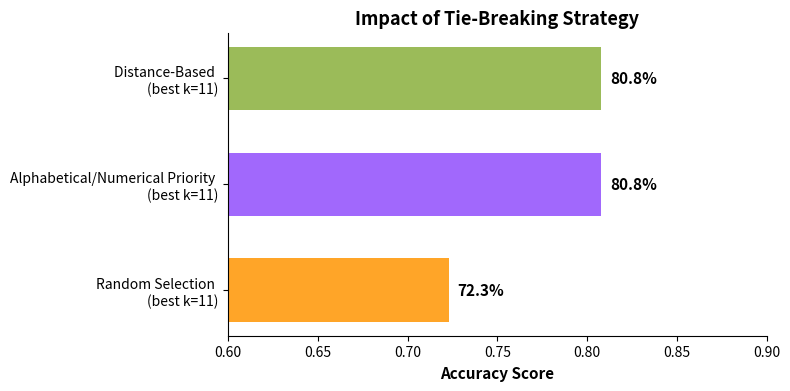

Generate this figure with matplotlib:
import matplotlib.pyplot as plt

def tie_breaking_comparison():
    # data 
    strategies = ['Random Selection \n(best k=11)', 'Alphabetical/Numerical Priority \n(best k=11)', 'Distance-Based \n(best k=11)']
    accuracies = [0.7229, 0.8077, 0.8077] 
    
    # setup the colors 
    colors = ['#FFA528', '#A168FC', '#9BBB59'] 

    # create the horizontal Bar Chart
    fig, ax = plt.subplots(figsize=(8, 4), dpi=300)
    bars = ax.barh(strategies, accuracies, color=colors, height=0.6)

    ax.set_xlim(0.6, 0.9)
    ax.set_xlabel('Accuracy Score', fontsize=11, fontweight='bold')
    ax.set_title('Impact of Tie-Breaking Strategy', fontsize=13, fontweight='bold')
    
    # remove unpleasent-looking borders
    ax.spines['right'].set_visible(False)
    ax.spines['top'].set_visible(False)
    
    # add the numbers on the bars
    for bar in bars:
        width = bar.get_width()
        ax.text(width + 0.005, bar.get_y() + bar.get_height()/2, 
                f'{width:.1%}', 
                va='center', fontsize=11, fontweight='bold')

    plt.tight_layout()
    plt.savefig('tie_breaking_chart.png')
    print("Chart saved as 'tie_breaking_chart.png'")

if __name__ == "__main__":
    tie_breaking_comparison()